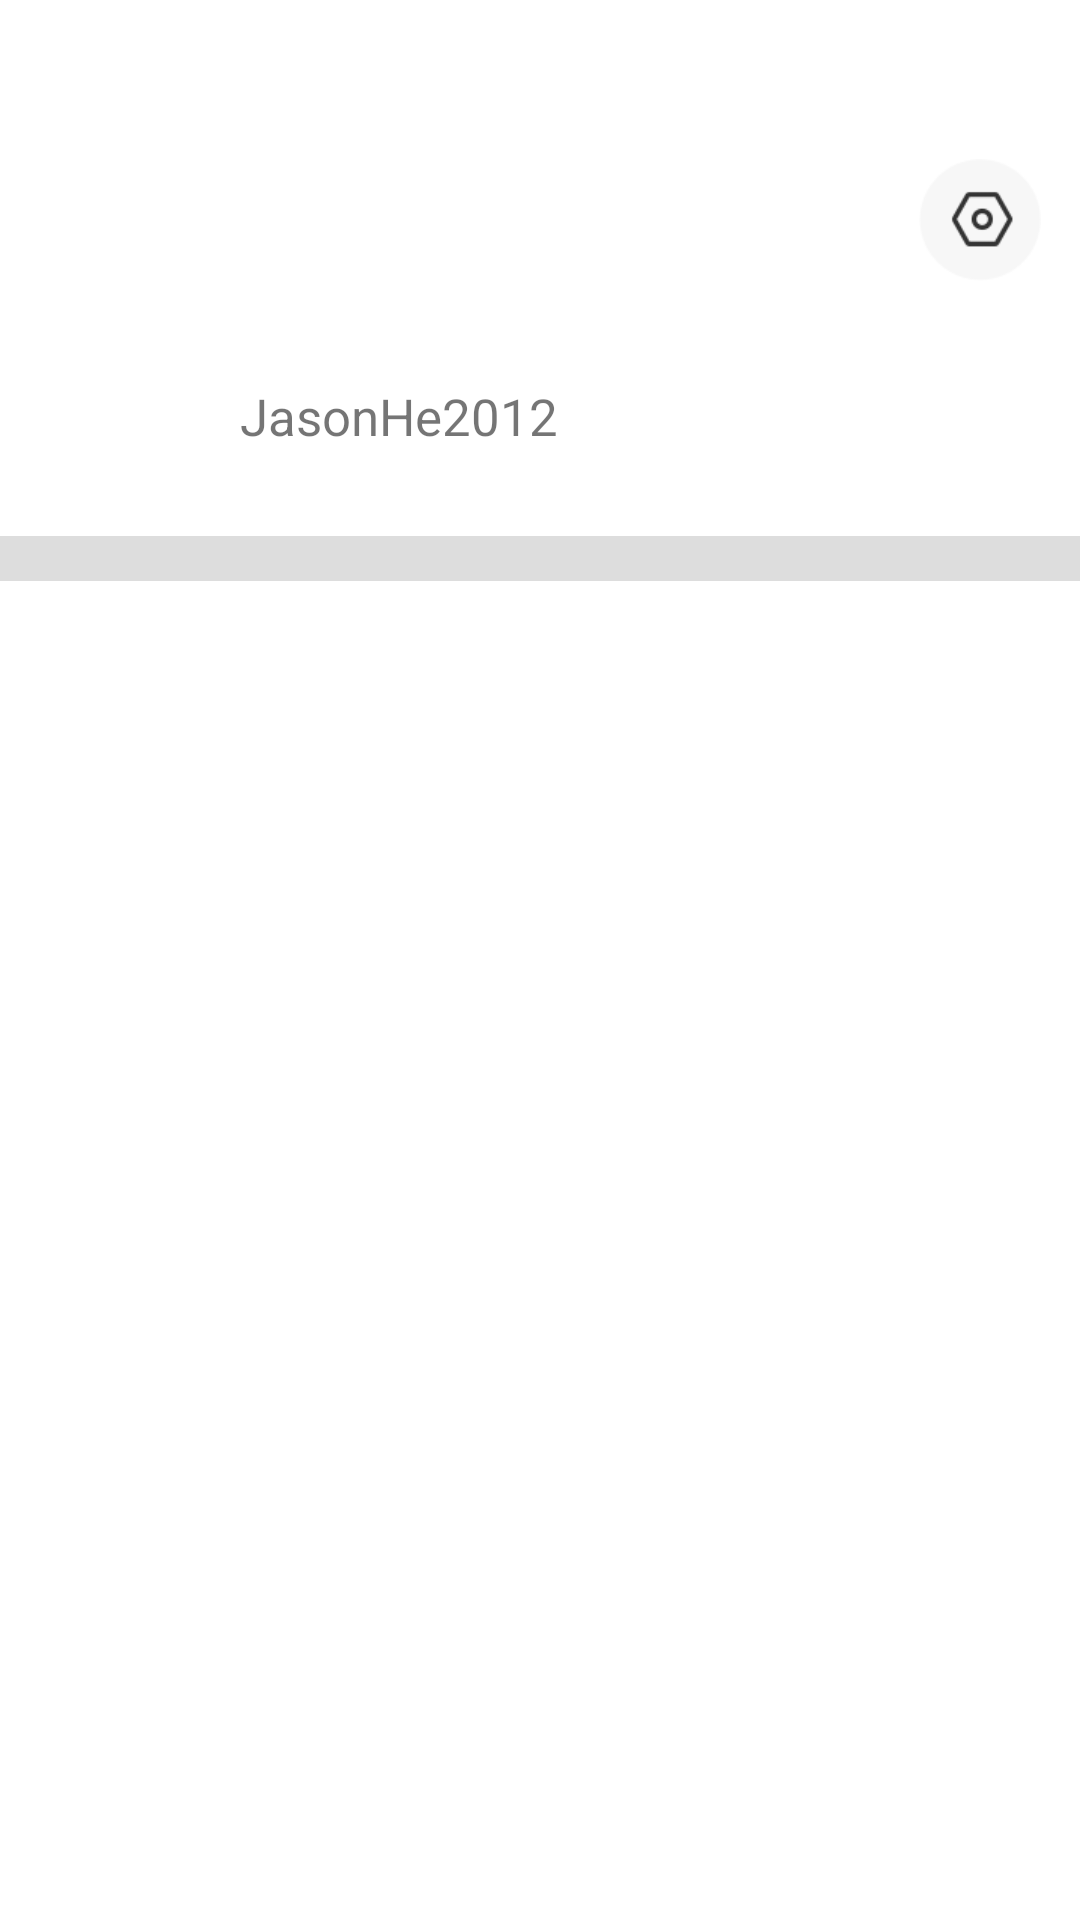

The Android layout XML behind this screen, and the referenced resources:
<!-- AndroidManifest.xml: application theme Theme.MyGitHub -->
<!-- res/layout/profile_fragment.xml -->
<?xml version="1.0" encoding="utf-8"?>
<androidx.constraintlayout.widget.ConstraintLayout xmlns:android="http://schemas.android.com/apk/res/android"
    xmlns:app="http://schemas.android.com/apk/res-auto"
    xmlns:tools="http://schemas.android.com/tools"
    android:layout_width="match_parent"
    android:layout_height="match_parent"
    tools:context=".ui.main.home.HomeFragment">


    <ImageView
        android:id="@+id/iv_set"
        android:layout_width="wrap_content"
        android:layout_height="wrap_content"
        android:layout_marginStart="8dp"
        android:layout_marginTop="48dp"
        android:layout_marginEnd="8dp"
        android:padding="5dp"
        android:src="@drawable/menu_edit_room"
        app:layout_constraintEnd_toEndOf="parent"
        app:layout_constraintTop_toTopOf="parent"
        app:layout_goneMarginStart="10dp" />

    <ImageView
        android:id="@+id/iv_share"
        android:layout_width="wrap_content"
        android:layout_height="wrap_content"
        android:layout_marginStart="8dp"
        android:layout_marginEnd="8dp"
        android:padding="5dp"
        android:src="@drawable/share"
        app:layout_constraintBottom_toBottomOf="@id/iv_set"
        app:layout_constraintEnd_toStartOf="@id/iv_set"
        app:layout_constraintTop_toTopOf="@id/iv_set" />

    <ImageView
        android:id="@+id/iv_head"
        android:layout_width="80dp"
        android:layout_height="80dp"
        android:background="@drawable/icon_star"
        app:layout_constraintStart_toStartOf="parent"
        app:layout_constraintTop_toBottomOf="@+id/iv_set"></ImageView>

    <TextView
        android:layout_width="wrap_content"
        android:layout_height="wrap_content"
        android:text="JasonHe2012"
        android:textSize="17sp"
        app:layout_constraintBottom_toBottomOf="@id/iv_head"
        app:layout_constraintStart_toEndOf="@+id/iv_head"
        app:layout_constraintTop_toTopOf="@id/iv_head"></TextView>

    <View
        android:id="@+id/iv_line"
        android:layout_width="match_parent"
        android:layout_height="15dp"
        android:background="#dddddd"
        app:layout_constraintTop_toBottomOf="@id/iv_head"></View>

    <androidx.recyclerview.widget.RecyclerView
        android:id="@+id/recycleview"
        android:layout_width="match_parent"
        android:layout_height="wrap_content"
        app:layout_constraintTop_toBottomOf="@id/iv_line"></androidx.recyclerview.widget.RecyclerView>
</androidx.constraintlayout.widget.ConstraintLayout>
<!-- resources referenced by this layout -->
<resources>
  <!-- drawable menu_edit_room: png bitmap (drawable-xhdpi, 1666 bytes) -->
  <style name="Theme.MyGitHub" parent="AppBaseTheme">
          <item name="android:windowBackground">@color/white</item>
          <item name="android:windowNoTitle">true</item>
          <item name="android:windowContentOverlay">@null</item>
      </style>
  <style name="AppBaseTheme" parent="Theme.AppCompat.DayNight.NoActionBar">
          <item name="windowActionBar">false</item>
          <item name="windowNoTitle">true</item>
          <item name="android:windowIsTranslucent">true</item>
      </style>
  <color name="white">#FFFFFFFF</color>
</resources>
